6-way image classification set "dataset" from GitHub (SCHAB2210/Distributed_Multimodal_Spectrometer-Camera_Fusion_based_Autonomous_Robotic_Textile_Sorting_Facility); label vocabulary: cotton white, cotton black, cotton other color, polyester white, polyester black, polyester other color.

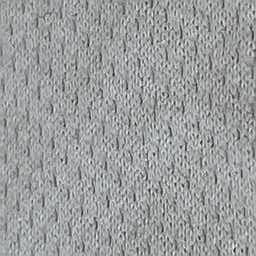
Label: polyester white

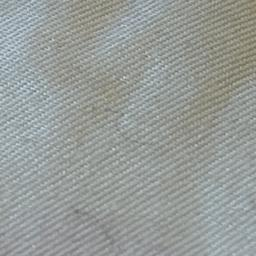
Label: cotton white

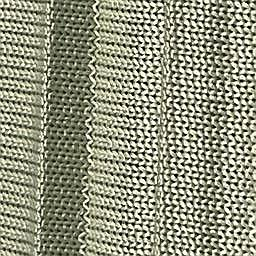
Label: polyester other color

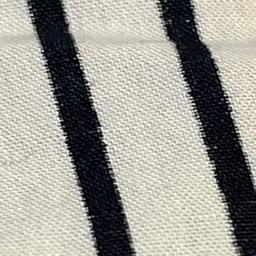
Label: cotton other color

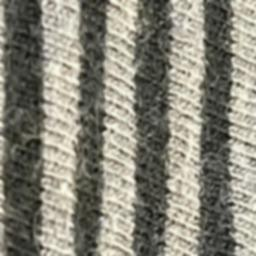
Label: cotton black

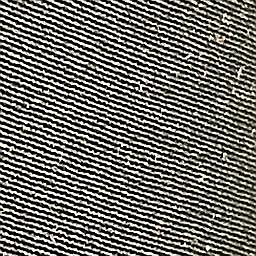
Label: polyester black
